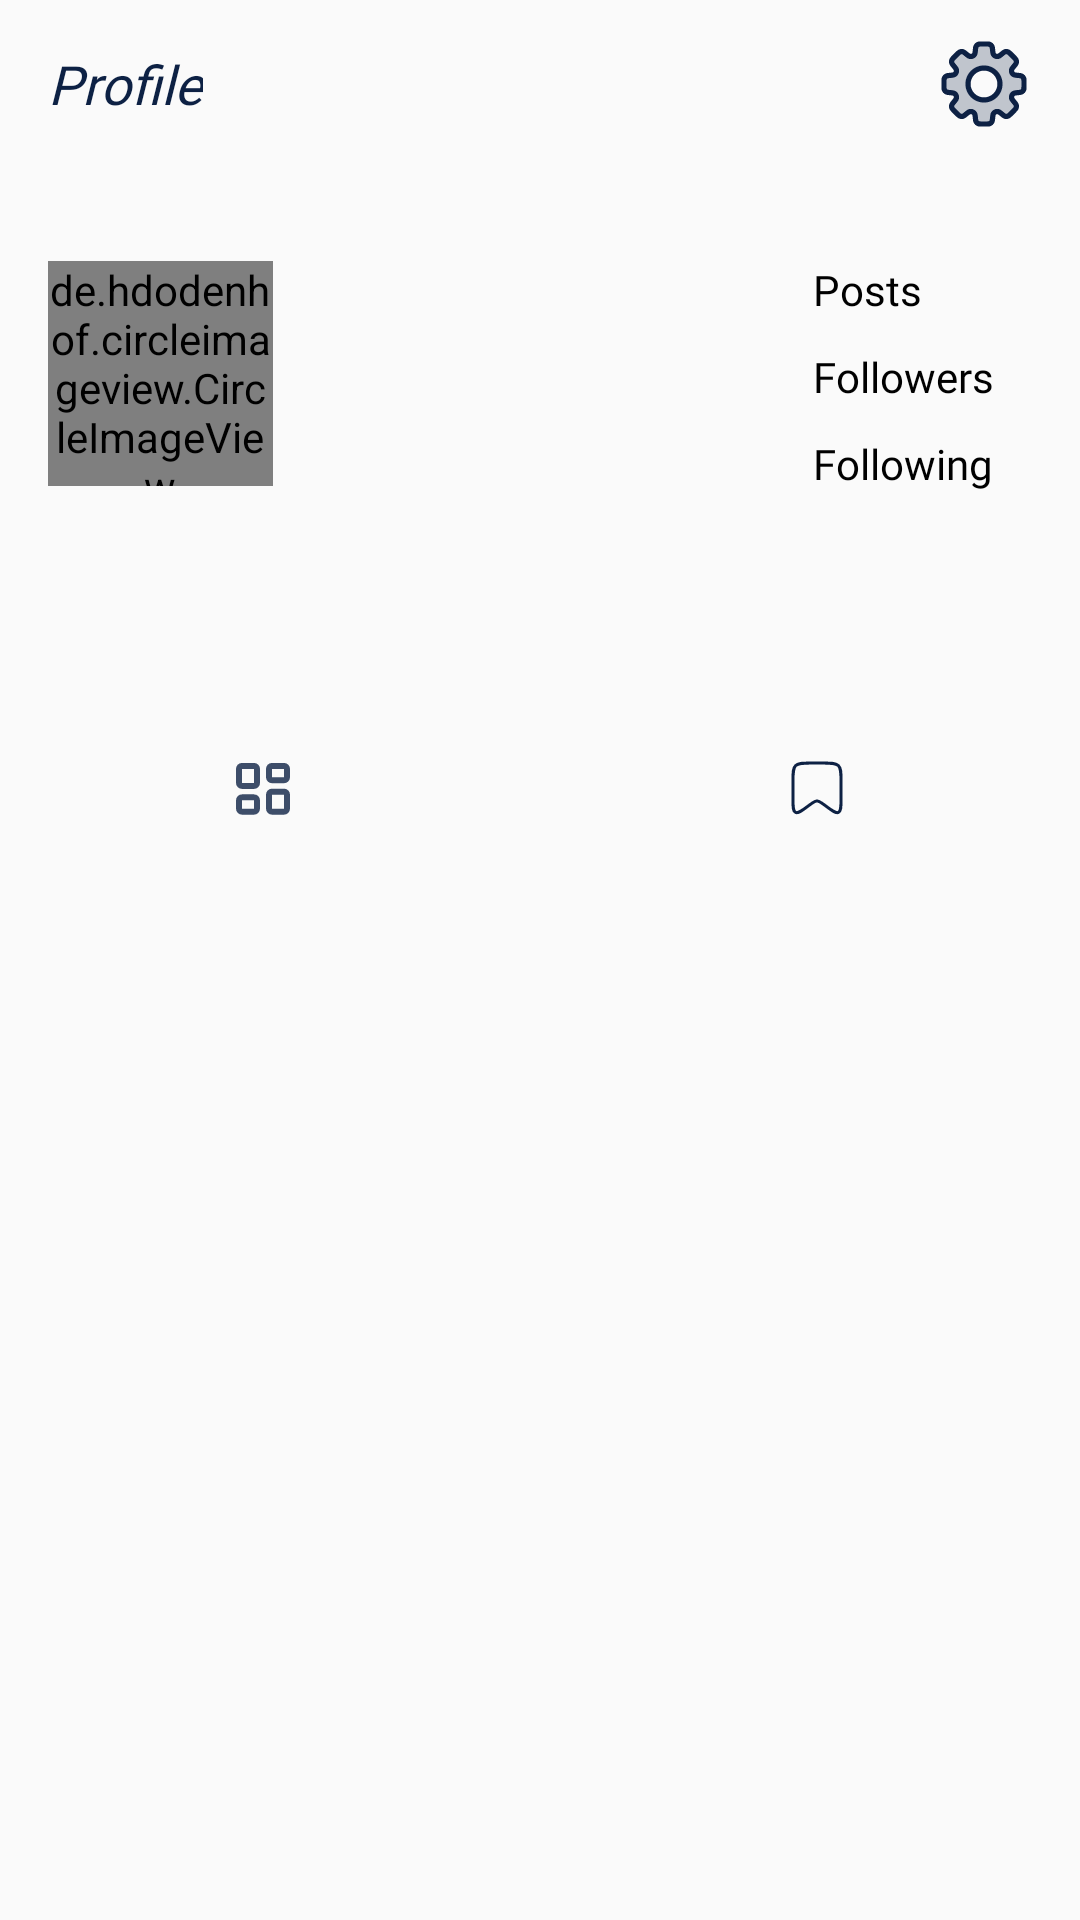

This screen was rendered from an Android layout file. Write that file and the resources it references.
<!-- AndroidManifest.xml: application theme Theme.Wardrobe -->
<!-- res/layout/fragment_profile.xml -->
<?xml version="1.0" encoding="utf-8"?>
<RelativeLayout xmlns:android="http://schemas.android.com/apk/res/android"
    xmlns:tools="http://schemas.android.com/tools"
    android:layout_width="match_parent"
    android:layout_height="match_parent"
    tools:context=".Fragment.ProfileFragment">

    <com.google.android.material.appbar.AppBarLayout
        android:layout_width="match_parent"
        android:layout_height="wrap_content"
        android:background="?android:attr/windowBackground"
        android:id="@+id/bar">

        <androidx.appcompat.widget.Toolbar
            android:layout_width="match_parent"
            android:layout_height="?attr/actionBarSize"
            android:background="?android:attr/windowBackground"
            android:id="@+id/toolbar">

            <TextView
                android:layout_width="wrap_content"
                android:layout_height="wrap_content"
                android:layout_gravity="start"
                android:fontFamily="@font/montserrat_bold"
                android:text="@string/profile_icon"
                android:textColor="@color/button_color"
                android:textSize="18sp"
                android:textStyle="italic"
                android:id="@+id/username"/>

            <ImageView
                android:id="@+id/settings"
                android:layout_width="wrap_content"
                android:layout_height="wrap_content"
                android:layout_gravity="end"
                android:background="?android:attr/selectableItemBackground"
                android:baselineAlignBottom="false"
                android:contentDescription="@string/settings_icon"
                android:minWidth="32dp"
                android:minHeight="48dp"
                android:layout_marginEnd="16dp"
                android:src="@drawable/settings" />

        </androidx.appcompat.widget.Toolbar>

    </com.google.android.material.appbar.AppBarLayout>

    <ScrollView
        android:layout_width="match_parent"
        android:layout_height="wrap_content"
        android:contentDescription="@string/profile_icon"
        android:layout_below="@+id/bar">

        <LinearLayout
            android:layout_width="match_parent"
            android:layout_height="wrap_content"
            android:orientation="vertical">

            <LinearLayout
                android:id="@+id/top_bar"
                android:layout_width="match_parent"
                android:layout_height="wrap_content"
                android:orientation="horizontal"
                android:padding="16dp">

                <de.hdodenhof.circleimageview.CircleImageView
                    android:id="@+id/image_profile"
                    android:layout_width="75dp"
                    android:layout_height="75dp"
                    android:layout_marginTop="15dp"
                    tools:layout_editor_absoluteX="292dp"
                    tools:layout_editor_absoluteY="-3dp" />

                <LinearLayout
                    android:layout_width="wrap_content"
                    android:layout_height="wrap_content"
                    android:layout_gravity="center"
                    android:layout_marginStart="20dp"
                    android:orientation="vertical">

                    <TextView
                        android:id="@+id/fullname"
                        android:layout_width="wrap_content"
                        android:layout_height="wrap_content"
                        android:maxLines="1"
                        android:textColor="@color/black"
                        android:fontFamily="@font/montserrat_semi_bold"
                        android:textSize="15sp"
                        android:textStyle="bold" />

                    <Button
                        android:id="@+id/edit_profile"
                        android:layout_width="120dp"
                        android:layout_height="wrap_content"
                        android:layout_marginTop="20dp"
                        android:background="@drawable/btn_blue"
                        android:minHeight="29dp"
                        android:textSize="11sp"
                        android:textColor="@color/white"/>

                </LinearLayout>

                <LinearLayout
                    android:layout_width="wrap_content"
                    android:layout_height="wrap_content"
                    android:layout_gravity="center"
                    android:layout_marginStart="40dp"
                    android:layout_marginEnd="10dp"
                    android:layout_marginTop="10dp"
                    android:orientation="vertical">

                    <TextView
                        android:layout_width="wrap_content"
                        android:layout_height="wrap_content"
                        android:text="@string/posts"
                        android:textSize="14sp"
                        android:fontFamily="@font/cabin"
                        android:textColor="@color/black"
                        android:layout_marginBottom="10dp"/>

                    <TextView
                        android:layout_width="wrap_content"
                        android:layout_height="wrap_content"
                        android:text="@string/followers"
                        android:textSize="14sp"
                        android:fontFamily="@font/cabin"
                        android:textColor="@color/black"
                        android:layout_marginBottom="10dp"/>

                    <TextView
                        android:layout_width="wrap_content"
                        android:layout_height="wrap_content"
                        android:text="@string/following"
                        android:textSize="14sp"
                        android:fontFamily="@font/cabin"
                        android:textColor="@color/black"
                        android:layout_marginBottom="10dp"/>

                </LinearLayout>

                <LinearLayout
                    android:layout_width="wrap_content"
                    android:layout_height="wrap_content"
                    android:layout_gravity="right|center"
                    android:layout_marginStart="10dp"
                    android:layout_marginTop="10dp"
                    android:orientation="vertical">

                    <TextView
                        android:id="@+id/posts"
                        android:layout_width="33dp"
                        android:layout_height="wrap_content"
                        android:layout_gravity="center"
                        android:textAlignment="center"
                        android:textColor="@color/black"
                        android:fontFamily="@font/cabin"
                        android:textSize="14sp"
                        android:textStyle="bold"
                        android:layout_marginBottom="10dp"/>

                    <TextView
                        android:id="@+id/followers"
                        android:layout_width="33dp"
                        android:layout_height="wrap_content"
                        android:layout_gravity="center"
                        android:textAlignment="center"
                        android:textColor="@color/black"
                        android:fontFamily="@font/cabin"
                        android:textSize="14sp"
                        android:textStyle="bold"
                        android:layout_marginBottom="10dp"/>

                    <TextView
                        android:id="@+id/following"
                        android:layout_width="33dp"
                        android:layout_height="wrap_content"
                        android:layout_gravity="center"
                        android:textAlignment="center"
                        android:textColor="@color/black"
                        android:fontFamily="@font/cabin"
                        android:textSize="14sp"
                        android:textStyle="bold"
                        android:layout_marginBottom="10dp"/>

                </LinearLayout>

            </LinearLayout>

            <LinearLayout
                android:layout_width="match_parent"
                android:layout_height="wrap_content"
                android:padding="5dp"
                android:layout_marginLeft="16dp"
                android:layout_marginRight="16dp"
                android:layout_marginBottom="10dp"
                android:id="@+id/mid_bar"
                android:orientation="vertical">

                <TextView
                    android:layout_width="wrap_content"
                    android:layout_height="wrap_content"
                    android:layout_marginTop="5dp"
                    android:id="@+id/bio"
                    android:maxLines="5"
                    android:fontFamily="@font/cabin"
                    android:textSize="14sp"
                    android:textColor="@color/black"/>

            </LinearLayout>

            <LinearLayout
                android:layout_width="match_parent"
                android:layout_height="wrap_content"
                android:layout_marginTop="10dp"
                android:layout_marginLeft="-5dp"
                android:layout_marginRight="-5dp"
                android:id="@+id/last_bar"
                android:background="@drawable/btn_transparent_border"
                android:orientation="horizontal">

                <ImageButton
                    android:id="@+id/dashboard"
                    style="?android:attr/buttonBarButtonStyle"
                    android:layout_width="0dp"
                    android:layout_height="wrap_content"
                    android:layout_weight="1"
                    android:contentDescription="@string/dashboard_icon"
                    android:src="@drawable/dashboard" />

                <ImageButton
                    android:id="@+id/bookmark"
                    style="?android:attr/buttonBarButtonStyle"
                    android:layout_width="0dp"
                    android:layout_height="wrap_content"
                    android:layout_weight="1"
                    android:contentDescription="@string/bookmark_icon"
                    android:src="@drawable/bookmark" />

            </LinearLayout>

            <androidx.recyclerview.widget.RecyclerView
                android:id="@+id/recycler_view"
                android:layout_width="match_parent"
                android:layout_height="wrap_content"
                android:layout_marginTop="5dp"
                android:layout_marginLeft="5dp"
                android:layout_marginRight="5dp"/>

            <androidx.recyclerview.widget.RecyclerView
                android:id="@+id/recycler_view_save"
                android:layout_width="match_parent"
                android:layout_height="wrap_content"
                android:visibility="gone" />

        </LinearLayout>

    </ScrollView>

</RelativeLayout>
<!-- resources referenced by this layout -->
<resources>
  <color name="black">#000000</color>
  <color name="button_color">#0D2144</color>
  <color name="white">#FFFFFFFF</color>
  <!-- drawable bookmark (drawable-anydpi) -->
  <vector xmlns:android="http://schemas.android.com/apk/res/android"
      android:width="24dp"
      android:height="24dp"
      android:viewportWidth="24"
      android:viewportHeight="23"
      android:tint="#0D2144"
      android:alpha="1">
    <group android:scaleY="0.9583333"
        android:translateY="0.47916666">
      <path
          android:strokeWidth="1"
          android:pathData="M4,8.574C4,5.879 4,4.532 4.879,3.695C5.757,2.858 7.172,2.858 10,2.858H14C16.828,2.858 18.243,2.858 19.121,3.695C20,4.532 20,5.879 20,8.574V15.078C20,17.634 20,18.912 19.156,19.303C18.311,19.694 17.257,18.904 15.146,17.325L14.471,16.819C13.285,15.931 12.692,15.488 12,15.488C11.308,15.488 10.715,15.931 9.529,16.819L8.853,17.325C6.744,18.904 5.689,19.694 4.844,19.303C4,18.912 4,17.634 4,15.078V8.574Z"
          android:fillColor="#00000000"
          android:strokeColor="#222222"/>
    </group>
  </vector>
  <!-- drawable dashboard (drawable-anydpi) -->
  <vector xmlns:android="http://schemas.android.com/apk/res/android"
      android:width="24dp"
      android:height="24dp"
      android:viewportWidth="24"
      android:viewportHeight="23"
      android:tint="#0D2144"
      android:alpha="0.8">
    <group android:scaleY="0.9583333"
        android:translateY="0.47916666">
      <path
          android:pathData="M5,3.81L9,3.81A1,1 0,0 1,10 4.81L10,9.479A1,1 0,0 1,9 10.479L5,10.479A1,1 0,0 1,4 9.479L4,4.81A1,1 0,0 1,5 3.81z"
          android:strokeLineJoin="round"
          android:strokeWidth="2"
          android:fillColor="#00000000"
          android:strokeColor="#0D2144"/>
      <path
          android:pathData="M5,14.289L9,14.289A1,1 0,0 1,10 15.289L10,18.052A1,1 0,0 1,9 19.052L5,19.052A1,1 0,0 1,4 18.052L4,15.289A1,1 0,0 1,5 14.289z"
          android:strokeLineJoin="round"
          android:strokeWidth="2"
          android:fillColor="#00000000"
          android:strokeColor="#0D2144"/>
      <path
          android:pathData="M15,3.81L19,3.81A1,1 0,0 1,20 4.81L20,7.574A1,1 0,0 1,19 8.574L15,8.574A1,1 0,0 1,14 7.574L14,4.81A1,1 0,0 1,15 3.81z"
          android:strokeLineJoin="round"
          android:strokeWidth="2"
          android:fillColor="#00000000"
          android:strokeColor="#0D2144"/>
      <path
          android:pathData="M15,12.384L19,12.384A1,1 0,0 1,20 13.384L20,18.052A1,1 0,0 1,19 19.052L15,19.052A1,1 0,0 1,14 18.052L14,13.384A1,1 0,0 1,15 12.384z"
          android:strokeLineJoin="round"
          android:strokeWidth="2"
          android:fillColor="#00000000"
          android:strokeColor="#0D2144"/>
    </group>
  </vector>
  <!-- drawable settings: vector/xml drawable (drawable-anydpi, 18319 chars, omitted) -->
  <string name="bookmark_icon">Bookmark</string>
  <string name="dashboard_icon">Dashboard</string>
  <string name="followers">Followers</string>
  <string name="following">Following</string>
  <string name="posts">Posts</string>
  <string name="profile_icon">Profile</string>
  <string name="settings_icon">Setting</string>
  <style name="Theme.Wardrobe" parent="Theme.AppCompat.Light.NoActionBar">
          
          <item name="colorPrimary">@color/bg_color</item>
          <item name="colorPrimaryVariant">@color/button_color</item>
          <item name="colorOnPrimary">@color/white</item>
          
          <item name="colorSecondary">@color/button_color</item>
          <item name="colorSecondaryVariant">@color/lighter_black</item>
          <item name="colorOnSecondary">@color/black</item>
          
          <item name="android:statusBarColor">?attr/colorPrimaryVariant</item>
          
      </style>
  <color name="bg_color">#EBECF4</color>
  <color name="lighter_black">#313131</color>
</resources>
